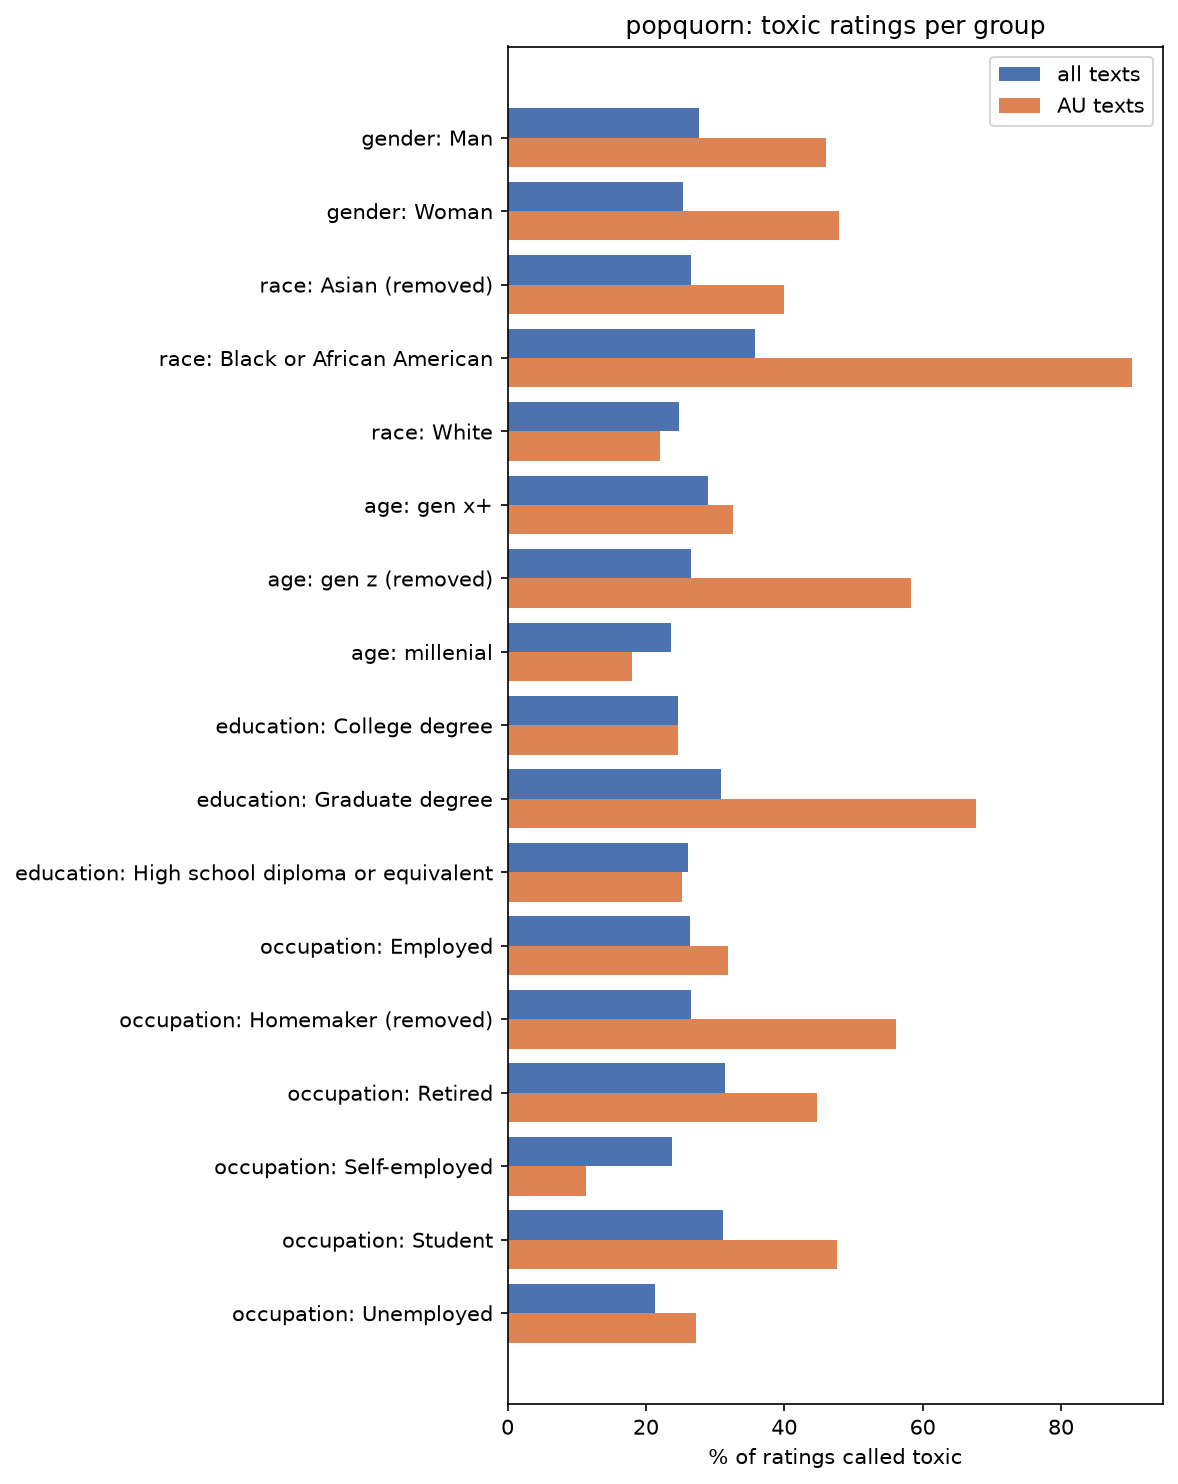

The table this chart was drawn from, first rows:
dimension, group, ratings, mean rating, toxic %, AU ratings, AU mean rating, AU toxic %, kept in AU analysis
gender, Man, 5526, 1.91, 27.6, 50, 2.4, 46.0, True
gender, Woman, 5826, 1.87, 25.3, 48, 2.48, 47.9, True
race, Asian, 899, 1.91, 26.5, 10, 2.3, 40.0, False
race, Black or African American, 1535, 2.15, 35.8, 31, 3.84, 90.3, True
race, White, 8918, 1.85, 24.8, 59, 1.75, 22.0, True
age, gen x+, 5326, 1.96, 28.9, 178, 2.0, 32.6, True
age, gen z, 1345, 1.92, 26.5, 72, 2.72, 58.3, False
age, millenial, 4681, 1.81, 23.6, 172, 1.6, 18.0, True
education, College degree, 5537, 1.85, 24.7, 178, 1.8, 24.7, True
education, Graduate degree, 2381, 2.01, 30.9, 62, 2.77, 67.7, True
education, High school diploma or equivalent, 3434, 1.89, 26.1, 111, 1.83, 25.2, True
occupation, Employed, 5826, 1.9, 26.4, 192, 2.01, 31.8, True
occupation, Homemaker, 494, 1.82, 26.5, 16, 2.44, 56.2, False
occupation, Retired, 1346, 2.04, 31.5, 47, 2.3, 44.7, True
occupation, Self-employed, 1593, 1.84, 23.8, 79, 1.51, 11.4, True
occupation, Student, 846, 1.98, 31.2, 42, 2.4, 47.6, True
occupation, Unemployed, 1247, 1.75, 21.3, 44, 1.84, 27.3, True
